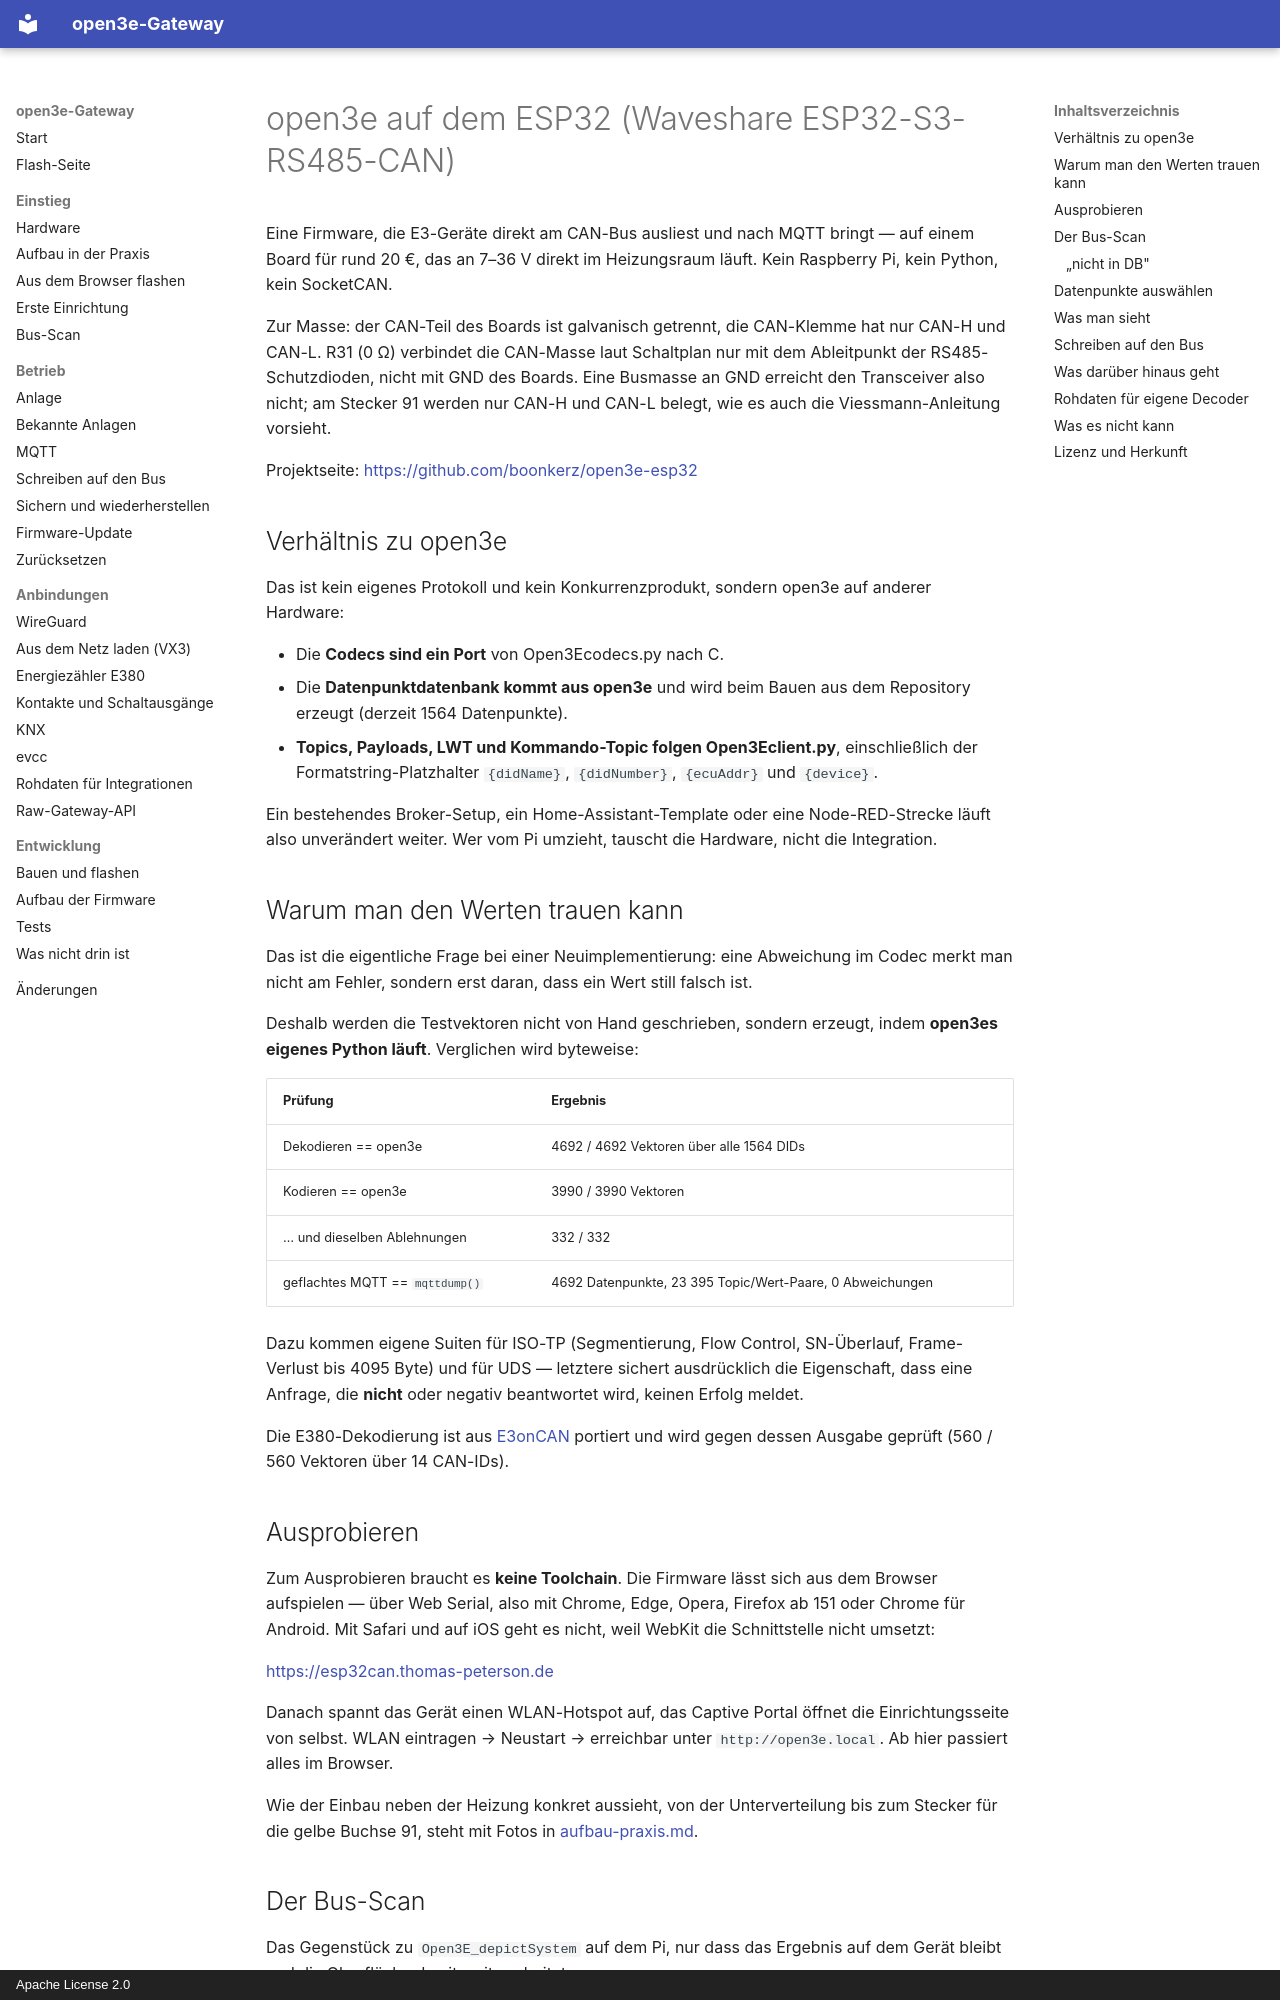

repository: boonkerz/open3e-esp32 · page: open3e-wiki/index.html · generator: mkdocs · copyright: Apache License 2.0

# open3e auf dem ESP32 (Waveshare ESP32-S3-RS485-CAN)

Eine Firmware, die E3-Geräte direkt am CAN-Bus ausliest und nach MQTT bringt —
auf einem Board für rund 20 €, das an 7–36 V direkt im Heizungsraum läuft.
Kein Raspberry Pi, kein Python, kein SocketCAN.

Zur Masse: der CAN-Teil des Boards ist galvanisch getrennt, die CAN-Klemme hat
nur CAN-H und CAN-L. R31 (0 Ω) verbindet die CAN-Masse laut Schaltplan nur
mit dem Ableitpunkt der RS485-Schutzdioden, nicht mit GND des Boards. Eine
Busmasse an GND erreicht den Transceiver also nicht; am Stecker 91 werden nur
CAN-H und CAN-L belegt, wie es auch die Viessmann-Anleitung vorsieht.

Projektseite: <https://github.com/boonkerz/open3e-esp32>

## Verhältnis zu open3e

Das ist kein eigenes Protokoll und kein Konkurrenzprodukt, sondern open3e auf
anderer Hardware:

- Die **Codecs sind ein Port** von Open3Ecodecs.py nach C.
- Die **Datenpunktdatenbank kommt aus open3e** und wird beim Bauen aus dem
  Repository erzeugt (derzeit 1564 Datenpunkte).
- **Topics, Payloads, LWT und Kommando-Topic folgen Open3Eclient.py**,
  einschließlich der Formatstring-Platzhalter `{didName}`, `{didNumber}`,
  `{ecuAddr}` und `{device}`.

Ein bestehendes Broker-Setup, ein Home-Assistant-Template oder eine
Node-RED-Strecke läuft also unverändert weiter. Wer vom Pi umzieht, tauscht die
Hardware, nicht die Integration.

## Warum man den Werten trauen kann

Das ist die eigentliche Frage bei einer Neuimplementierung: eine Abweichung im
Codec merkt man nicht am Fehler, sondern erst daran, dass ein Wert still falsch
ist.

Deshalb werden die Testvektoren nicht von Hand geschrieben, sondern erzeugt,
indem **open3es eigenes Python läuft**. Verglichen wird byteweise:

| Prüfung | Ergebnis |
|---|---|
| Dekodieren == open3e | 4692 / 4692 Vektoren über alle 1564 DIDs |
| Kodieren == open3e | 3990 / 3990 Vektoren |
| … und dieselben Ablehnungen | 332 / 332 |
| geflachtes MQTT == `mqttdump()` | 4692 Datenpunkte, 23 395 Topic/Wert-Paare, 0 Abweichungen |

Dazu kommen eigene Suiten für ISO-TP (Segmentierung, Flow Control,
SN-Überlauf, Frame-Verlust bis 4095 Byte) und für UDS — letztere sichert
ausdrücklich die Eigenschaft, dass eine Anfrage, die **nicht** oder negativ
beantwortet wird, keinen Erfolg meldet.

Die E380-Dekodierung ist aus [E3onCAN](https://github.com/MyHomeMyData/E3onCAN)
portiert und wird gegen dessen Ausgabe geprüft (560 / 560 Vektoren über 14
CAN-IDs).

## Ausprobieren

Zum Ausprobieren braucht es **keine Toolchain**. Die Firmware lässt sich aus
dem Browser aufspielen — über Web Serial, also mit Chrome, Edge, Opera,
Firefox ab 151 oder Chrome für Android. Mit Safari und auf iOS geht es nicht,
weil WebKit die Schnittstelle nicht umsetzt:

<https://esp32can.thomas-peterson.de>

Danach spannt das Gerät einen WLAN-Hotspot auf, das Captive Portal öffnet die
Einrichtungsseite von selbst. WLAN eintragen → Neustart → erreichbar unter
`http://open3e.local`. Ab hier passiert alles im Browser.

Wie der Einbau neben der Heizung konkret aussieht, von der Unterverteilung
bis zum Stecker für die gelbe Buchse 91, steht mit Fotos in
[aufbau-praxis.md](https://github.com/boonkerz/open3e-esp32/blob/main/docs/aufbau-praxis.md).
